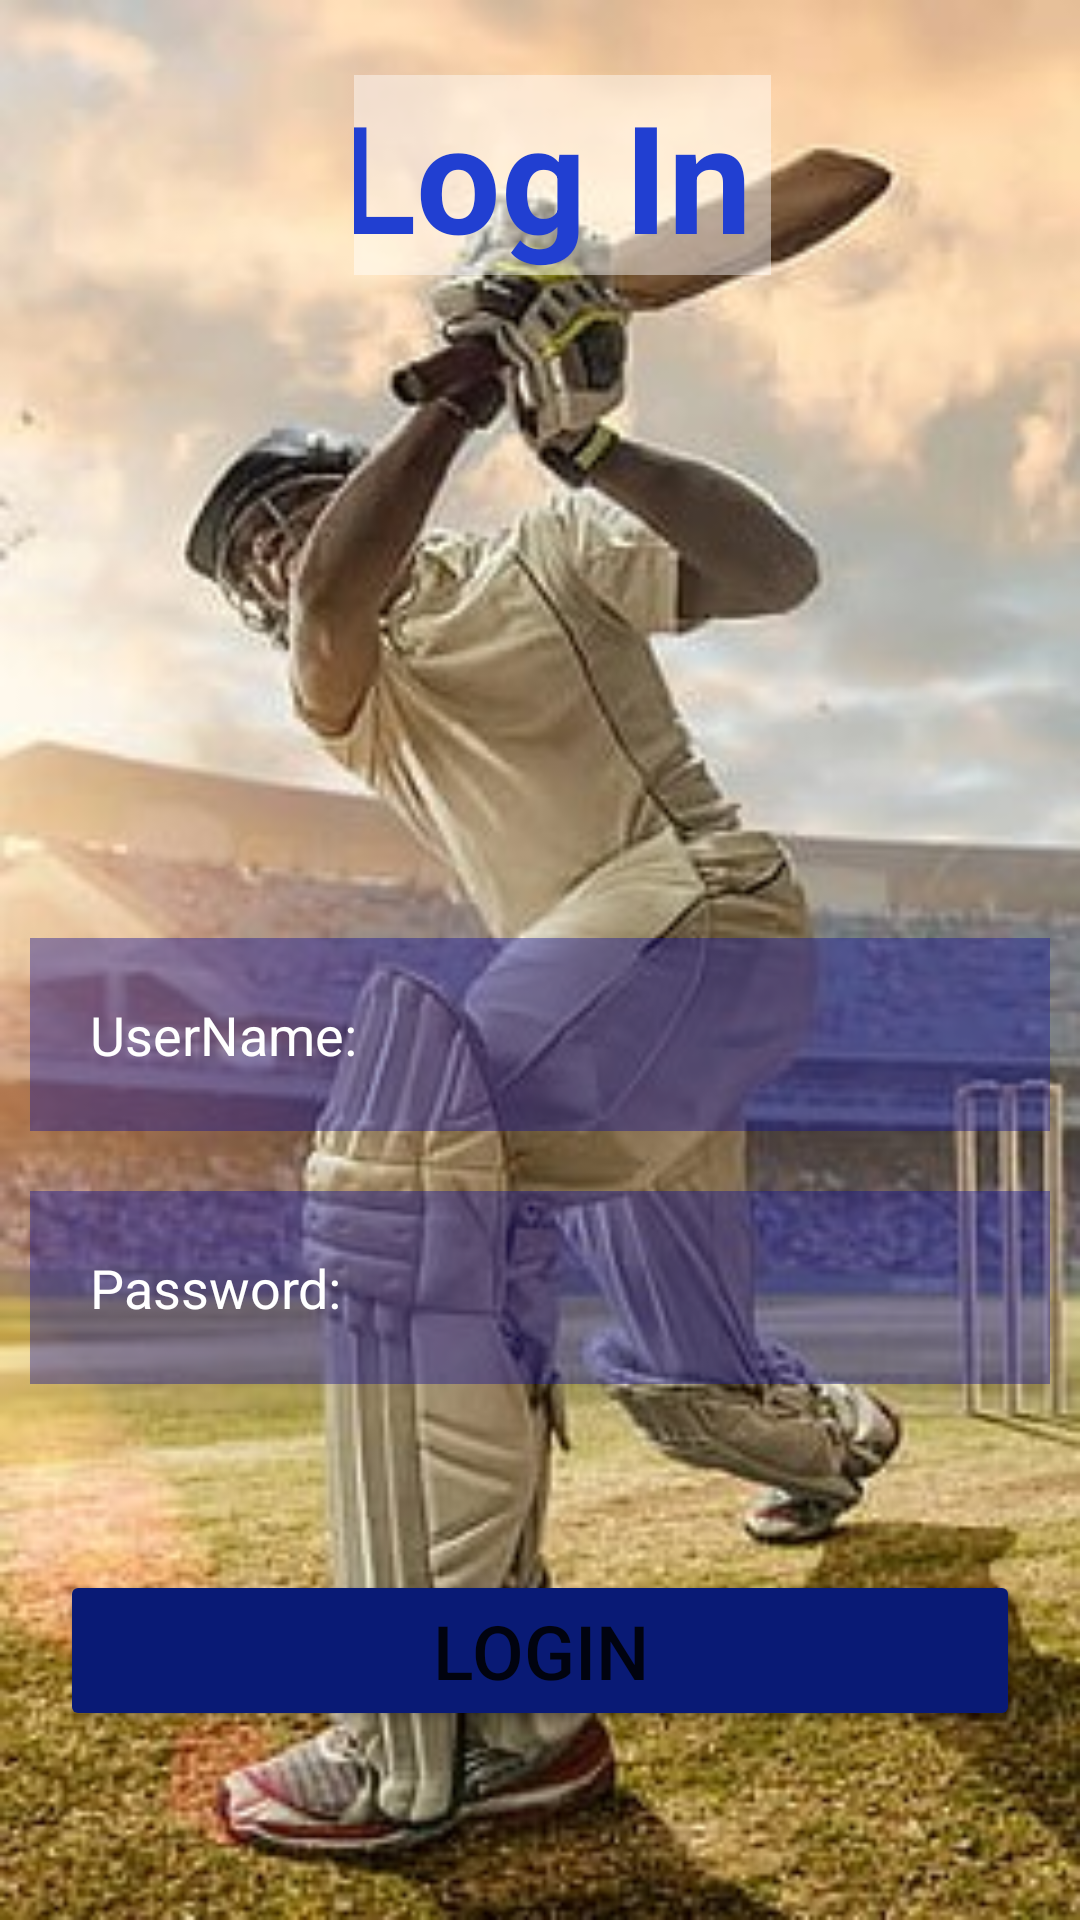

Here is an Android app screen rendered from its layout file. Give the layout XML and the strings, colors and styles it references.
<!-- AndroidManifest.xml: application theme Theme.Cricketapp -->
<!-- res/layout/activity_login_page.xml -->
<?xml version="1.0" encoding="utf-8"?>
<RelativeLayout xmlns:android="http://schemas.android.com/apk/res/android"
    xmlns:app="http://schemas.android.com/apk/res-auto"
    xmlns:tools="http://schemas.android.com/tools"
    android:layout_width="match_parent"
    android:layout_height="match_parent"
    android:background="@drawable/logbg"
    tools:context=".LoginPage">

    <TextView
        android:id="@+id/sign"
        android:layout_width="190dp"
        android:layout_height="wrap_content"
        android:layout_alignParentStart="true"
        android:layout_alignParentTop="true"
        android:layout_alignParentEnd="true"
        android:layout_marginStart="118dp"
        android:layout_marginTop="25dp"
        android:layout_marginEnd="103dp"
        android:layout_marginBottom="50dp"
        android:background="#72FFFFFF"
        android:gravity="center"
        android:text="Log In "
        android:textColor="#213FD1"
        android:textSize="50dp"
        android:textStyle="bold" />

    <EditText
        android:id="@+id/username"
        android:layout_width="match_parent"
        android:layout_height="wrap_content"
        android:layout_below="@+id/sign"
        android:layout_marginStart="10dp"
        android:layout_marginTop="171dp"
        android:layout_marginEnd="10dp"
        android:layout_marginBottom="10dp"
        android:background="#6B111193"
        android:hint="UserName: "
        android:padding="20dp"
        android:textColor="@color/white"
        android:textColorHint="@color/white" />

    <EditText
        android:id="@+id/password"
        android:layout_width="match_parent"
        android:layout_height="wrap_content"
        android:layout_below="@+id/username"
        android:layout_margin="10dp"
        android:layout_marginTop="86dp"
        android:layout_marginBottom="10dp"
        android:background="#6B111193"
        android:hint="Password: "
        android:padding="20dp"
        android:textColor="@color/white"
        android:textColorHint="@color/white" />

    <Button
        android:id="@+id/btnLogIn"
        android:layout_width="match_parent"
        android:layout_height="wrap_content"
        android:layout_below="@+id/password"
        android:layout_centerHorizontal="true"
        android:layout_marginStart="20dp"
        android:layout_marginTop="52dp"
        android:layout_marginEnd="20dp"
        android:layout_marginBottom="20dp"
        android:backgroundTint="#091A75"
        android:textSize="25dp"
        android:text="Login" />


</RelativeLayout>
<!-- resources referenced by this layout -->
<resources>
  <!-- drawable logbg: jpg bitmap (drawable, 65503 bytes) -->
  <style name="Theme.Cricketapp" parent="Theme.MaterialComponents.DayNight.DarkActionBar">
          
          <item name="colorPrimary">@color/purple_500</item>
          <item name="colorPrimaryVariant">@color/purple_700</item>
          <item name="colorOnPrimary">@color/white</item>
          
          <item name="colorSecondary">@color/teal_200</item>
          <item name="colorSecondaryVariant">@color/teal_700</item>
          <item name="colorOnSecondary">@color/black</item>
          
          <item name="android:statusBarColor">?attr/colorPrimaryVariant</item>
          
      </style>
  <!-- not gathered from this repository: default colours our renderer supplied (Android Studio template values) -->
  <color name="purple_500">#FF6200EE</color>
  <color name="purple_700">#FF3700B3</color>
  <color name="teal_200">#FF03DAC5</color>
  <color name="teal_700">#FF018786</color>
  <color name="black">#FF000000</color>
  <color name="white">#FFFFFFFF</color>
</resources>
